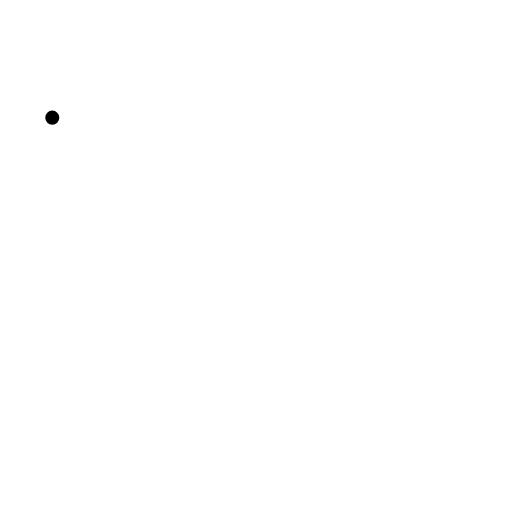
t = 0.00 s
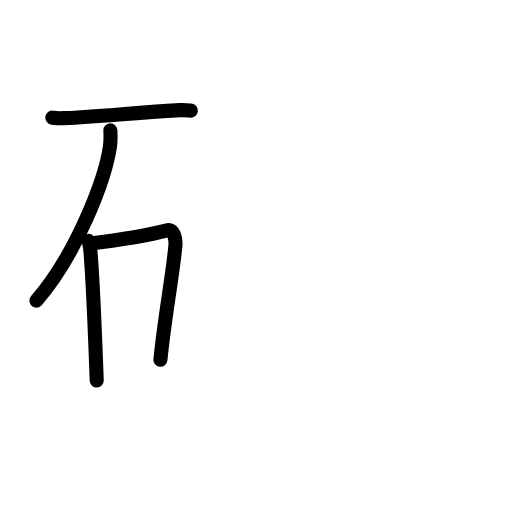
t = 3.42 s
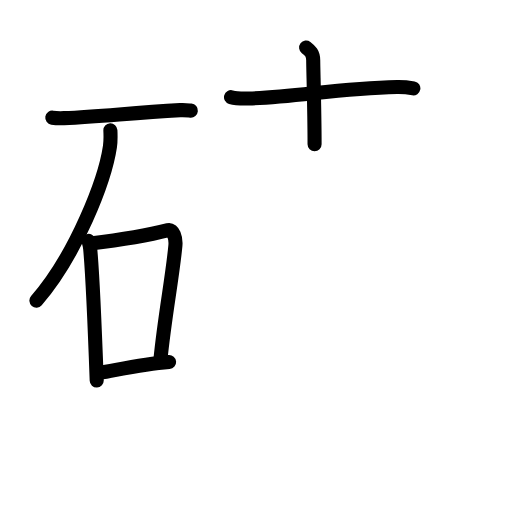
t = 6.88 s
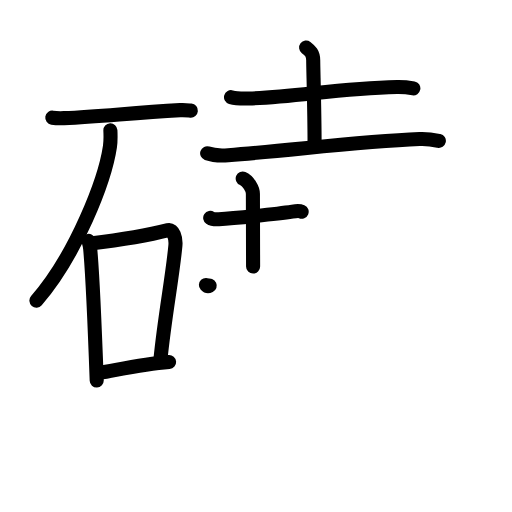
t = 10.13 s
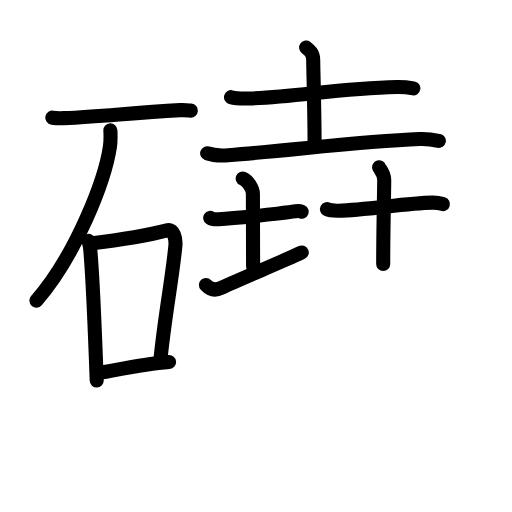
t = 12.88 s
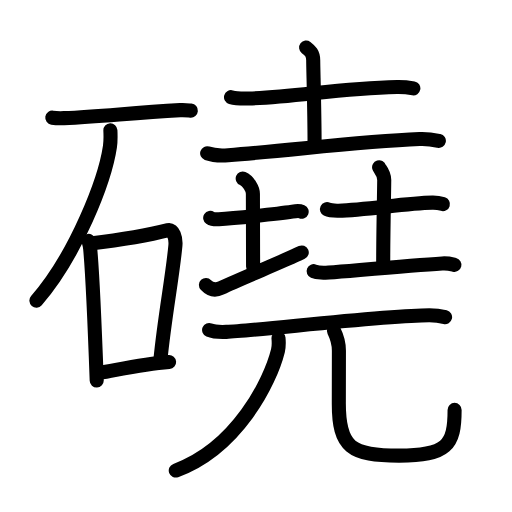
t = 17.00 s

The animated SVG that drew these frames (rendered in a browser with its animation timeline set to each time). Animation: 59 SMIL elements (animate=59); one cycle of 17.00 s.

<?xml version="1.0" encoding="UTF-8"?>
<!--
AniKanjiVG is licensed by CC-BY-SA Paul C. Sommerhoff (https://bitbucket.org/sommerhoff/anikanjivg).
AniKanjiVG uses KanjiVG which is licensed by CC-BY-SA Ulrich Apel (http://kanjivg.tagaini.net).
See also http://creativecommons.org/licenses/by-sa/3.0/
-->
<svg xmlns:kvg='http://kanjivg.tagaini.net' xmlns='http://www.w3.org/2000/svg' width='109' height='109' viewBox='0 0 109 109' style='fill:none;stroke:#000000;stroke-width:3;stroke-linecap:round;stroke-linejoin:round;' id="kvg:kanji_078fd"><g id="kvg:078fd" kvg:element="磽"><g id="kvg:078fd-g1" kvg:element="石" kvg:position="left" kvg:radical="general"><path id="kvg:078fd-s1" kvg:type="㇐" d="M11.13,25.05c0.65,0.1,1.85,0.13,2.49,0.1c8.15-0.35,13.85-1.09,24.73-1.7c1.08-0.06,1.73,0.05,2.28,0.1"><animate attributeName="d" begin="0.0s" dur="0.3333333333333333s" from="M11.13,25.05C11.13,25.05,11.13,25.05,11.13,25.05" to="M11.13,25.05c0.65,0.1,1.85,0.13,2.49,0.1" />
<animate attributeName="d" begin="0.3333333333333333s" dur="0.3333333333333333s" from="M11.13,25.05c0.65,0.1,1.85,0.13,2.49,0.1c0,0,0,0,0,0,0" to="M11.13,25.05c0.65,0.1,1.85,0.13,2.49,0.1c8.15-0.35,13.85-1.09,24.73-1.7" />
<animate attributeName="d" begin="0.6666666666666666s" dur="0.3333333333333333s" from="M11.13,25.05c0.65,0.1,1.85,0.13,2.49,0.1c8.15-0.35,13.85-1.09,24.73-1.7c0,0,0,0,0,0,0" to="M11.13,25.05c0.65,0.1,1.85,0.13,2.49,0.1c8.15-0.35,13.85-1.09,24.73-1.7c1.08-0.06,1.73,0.05,2.28,0.1" />
</path>
<path id="kvg:078fd-s2" kvg:type="㇒" d="M23.5,27.75c0.04,0.85,0.09,2.2-0.09,3.43C22.34,38.41,16.18,54.28,7.75,64"><animate attributeName="d" begin="1.0s" dur="0.5s" from="M23.5,27.75C23.5,27.75,23.5,27.75,23.5,27.75" to="M23.5,27.75c0.04,0.85,0.09,2.2-0.09,3.43" />
<animate attributeName="d" begin="1.5s" dur="0.5s" from="M23.5,27.75c0.04,0.85,0.09,2.2-0.09,3.43c0,0,0,0,0,0,0" to="M23.5,27.75c0.04,0.85,0.09,2.2-0.09,3.43C22.34,38.41,16.18,54.28,7.75,64" />
<animate attributeName="d" begin="0s" dur="1.0s" from="M-100,-100" to="M-100,-100" />
</path>
<g id="kvg:078fd-g2" kvg:element="口"><path id="kvg:078fd-s3" kvg:type="㇑" d="M18.84,51.29c0.14,0.51,0.28,0.94,0.35,1.58c0.49,5.06,1.07,19.03,1.4,28.13"><animate attributeName="d" begin="2.0s" dur="0.5s" from="M18.84,51.29C18.84,51.29,18.84,51.29,18.84,51.29" to="M18.84,51.29c0.14,0.51,0.28,0.94,0.35,1.58" />
<animate attributeName="d" begin="2.5s" dur="0.5s" from="M18.84,51.29c0.14,0.51,0.28,0.94,0.35,1.58c0,0,0,0,0,0,0" to="M18.84,51.29c0.14,0.51,0.28,0.94,0.35,1.58c0.49,5.06,1.07,19.03,1.4,28.13" />
<animate attributeName="d" begin="0s" dur="2.0s" from="M-100,-100" to="M-100,-100" />
</path>
<path id="kvg:078fd-s4" kvg:type="㇕b" d="M19.23,51.84C26.25,51,32.88,49.76,35.79,49c1.06-0.28,1.7,1.65,1.55,3.29c-0.63,6.77-2.26,14.95-3.19,24.31"><animate attributeName="d" begin="3.0s" dur="0.3333333333333333s" from="M19.23,51.84C19.23,51.84,19.23,51.84,19.23,51.84" to="M19.23,51.84C26.25,51,32.88,49.76,35.79,49" />
<animate attributeName="d" begin="3.3333333333333335s" dur="0.3333333333333333s" from="M19.23,51.84C26.25,51,32.88,49.76,35.79,49c0,0,0,0,0,0,0" to="M19.23,51.84C26.25,51,32.88,49.76,35.79,49c1.06-0.28,1.7,1.65,1.55,3.29" />
<animate attributeName="d" begin="3.6666666666666665s" dur="0.3333333333333333s" from="M19.23,51.84C26.25,51,32.88,49.76,35.79,49c1.06-0.28,1.7,1.65,1.55,3.29c0,0,0,0,0,0,0" to="M19.23,51.84C26.25,51,32.88,49.76,35.79,49c1.06-0.28,1.7,1.65,1.55,3.29c-0.63,6.77-2.26,14.95-3.19,24.31" />
<animate attributeName="d" begin="0s" dur="3.0s" from="M-100,-100" to="M-100,-100" />
</path>
<path id="kvg:078fd-s5" kvg:type="㇐b" d="M21,79.43c5.25-0.93,9.5-1.93,15-2.36"><animate attributeName="d" begin="4.0s" dur="1.0s" from="M21,79.43C21,79.43,21,79.43,21,79.43" to="M21,79.43c5.25-0.93,9.5-1.93,15-2.36" />
<animate attributeName="d" begin="0s" dur="4.0s" from="M-100,-100" to="M-100,-100" />
</path>
</g>
</g>
<g id="kvg:078fd-g3" kvg:element="堯" kvg:position="right"><g id="kvg:078fd-g4" kvg:position="top"><g id="kvg:078fd-g5" kvg:element="土" kvg:position="top"><path id="kvg:078fd-s6" kvg:type="㇐" d="M49.18,20.68c0.99,0.29,2.79,0.32,3.78,0.29c10.44-0.32,18.83-2.19,31.59-2.45c1.64-0.03,2.63,0.14,3.45,0.29"><animate attributeName="d" begin="5.0s" dur="0.3333333333333333s" from="M49.18,20.68C49.18,20.68,49.18,20.68,49.18,20.68" to="M49.18,20.68c0.99,0.29,2.79,0.32,3.78,0.29" />
<animate attributeName="d" begin="5.333333333333333s" dur="0.3333333333333333s" from="M49.18,20.68c0.99,0.29,2.79,0.32,3.78,0.29c0,0,0,0,0,0,0" to="M49.18,20.68c0.99,0.29,2.79,0.32,3.78,0.29c10.44-0.32,18.83-2.19,31.59-2.45" />
<animate attributeName="d" begin="5.666666666666667s" dur="0.3333333333333333s" from="M49.18,20.68c0.99,0.29,2.79,0.32,3.78,0.29c10.44-0.32,18.83-2.19,31.59-2.45c0,0,0,0,0,0,0" to="M49.18,20.68c0.99,0.29,2.79,0.32,3.78,0.29c10.44-0.32,18.83-2.19,31.59-2.45c1.64-0.03,2.63,0.14,3.45,0.29" />
<animate attributeName="d" begin="0s" dur="5.0s" from="M-100,-100" to="M-100,-100" />
</path>
<path id="kvg:078fd-s7" kvg:type="㇑a" d="M65.17,10.12c0.83,0.63,1.51,1.22,1.51,2.71c0,1.67,0.29,10.92,0.29,17.88"><animate attributeName="d" begin="6.0s" dur="0.5s" from="M65.17,10.12C65.17,10.12,65.17,10.12,65.17,10.12" to="M65.17,10.12c0.83,0.63,1.51,1.22,1.51,2.71" />
<animate attributeName="d" begin="6.5s" dur="0.5s" from="M65.17,10.12c0.83,0.63,1.51,1.22,1.51,2.71c0,0,0,0,0,0,0" to="M65.17,10.12c0.83,0.63,1.51,1.22,1.51,2.71c0,1.67,0.29,10.92,0.29,17.88" />
<animate attributeName="d" begin="0s" dur="6.0s" from="M-100,-100" to="M-100,-100" />
</path>
<path id="kvg:078fd-s8" kvg:type="㇐" d="M44.1,32.63c1.17,0.41,3.32,0.5,4.49,0.41c14.51-1.14,27.76-2.92,40.74-3.45c1.95-0.08,3.13,0.19,4.1,0.4"><animate attributeName="d" begin="7.0s" dur="0.3333333333333333s" from="M44.1,32.63C44.1,32.63,44.1,32.63,44.1,32.63" to="M44.1,32.63c1.17,0.41,3.32,0.5,4.49,0.41" />
<animate attributeName="d" begin="7.333333333333333s" dur="0.3333333333333333s" from="M44.1,32.63c1.17,0.41,3.32,0.5,4.49,0.41c0,0,0,0,0,0,0" to="M44.1,32.63c1.17,0.41,3.32,0.5,4.49,0.41c14.51-1.14,27.76-2.92,40.74-3.45" />
<animate attributeName="d" begin="7.666666666666667s" dur="0.3333333333333333s" from="M44.1,32.63c1.17,0.41,3.32,0.5,4.49,0.41c14.51-1.14,27.76-2.92,40.74-3.45c0,0,0,0,0,0,0" to="M44.1,32.63c1.17,0.41,3.32,0.5,4.49,0.41c14.51-1.14,27.76-2.92,40.74-3.45c1.95-0.08,3.13,0.19,4.1,0.4" />
<animate attributeName="d" begin="0s" dur="7.0s" from="M-100,-100" to="M-100,-100" />
</path>
</g>
<g id="kvg:078fd-g6" kvg:position="bottom"><g id="kvg:078fd-g7" kvg:element="土" kvg:position="left"><path id="kvg:078fd-s9" kvg:type="㇐" d="M44.75,46.38c0.46,0.31,1.37,0.32,1.83,0.29c3.05-0.2,12.39-1.13,15.66-1.62c0.76-0.12,1.6-0.15,1.98,0.01"><animate attributeName="d" begin="8.0s" dur="0.3333333333333333s" from="M44.75,46.38C44.75,46.38,44.75,46.38,44.75,46.38" to="M44.75,46.38c0.46,0.31,1.37,0.32,1.83,0.29" />
<animate attributeName="d" begin="8.333333333333334s" dur="0.3333333333333333s" from="M44.75,46.38c0.46,0.31,1.37,0.32,1.83,0.29c0,0,0,0,0,0,0" to="M44.75,46.38c0.46,0.31,1.37,0.32,1.83,0.29c3.05-0.2,12.39-1.13,15.66-1.62" />
<animate attributeName="d" begin="8.666666666666666s" dur="0.3333333333333333s" from="M44.75,46.38c0.46,0.31,1.37,0.32,1.83,0.29c3.05-0.2,12.39-1.13,15.66-1.62c0,0,0,0,0,0,0" to="M44.75,46.38c0.46,0.31,1.37,0.32,1.83,0.29c3.05-0.2,12.39-1.13,15.66-1.62c0.76-0.12,1.6-0.15,1.98,0.01" />
<animate attributeName="d" begin="0s" dur="8.0s" from="M-100,-100" to="M-100,-100" />
</path>
<path id="kvg:078fd-s10" kvg:type="㇑" d="M51.67,38c1.2,0.5,2.17,2.23,2.17,3.25c0,7.25,0.04,4.75,0.04,15.5"><animate attributeName="d" begin="9.0s" dur="0.5s" from="M51.67,38C51.67,38,51.67,38,51.67,38" to="M51.67,38c1.2,0.5,2.17,2.23,2.17,3.25" />
<animate attributeName="d" begin="9.5s" dur="0.5s" from="M51.67,38c1.2,0.5,2.17,2.23,2.17,3.25c0,0,0,0,0,0,0" to="M51.67,38c1.2,0.5,2.17,2.23,2.17,3.25c0,7.25,0.04,4.75,0.04,15.5" />
<animate attributeName="d" begin="0s" dur="9.0s" from="M-100,-100" to="M-100,-100" />
</path>
<path id="kvg:078fd-s11" kvg:type="㇀/㇐" d="M43.84,60.66c0.54,0.58,1.63,1.41,3.25,0.64c4.51-2.13,12.64-5.42,17.15-7.55"><animate attributeName="d" begin="10.0s" dur="0.5s" from="M43.84,60.66C43.84,60.66,43.84,60.66,43.84,60.66" to="M43.84,60.66c0.54,0.58,1.63,1.41,3.25,0.64" />
<animate attributeName="d" begin="10.5s" dur="0.5s" from="M43.84,60.66c0.54,0.58,1.63,1.41,3.25,0.64c0,0,0,0,0,0,0" to="M43.84,60.66c0.54,0.58,1.63,1.41,3.25,0.64c4.51-2.13,12.64-5.42,17.15-7.55" />
<animate attributeName="d" begin="0s" dur="10.0s" from="M-100,-100" to="M-100,-100" />
</path>
</g>
<g id="kvg:078fd-g8" kvg:element="土" kvg:position="right"><path id="kvg:078fd-s12" kvg:type="㇐" d="M69.61,44.53c0.64,0.32,1.81,0.33,2.45,0.32c5.93-0.11,14.2-1.61,20-1.71c1.06-0.02,1.7,0.15,2.23,0.31"><animate attributeName="d" begin="11.0s" dur="0.3333333333333333s" from="M69.61,44.53C69.61,44.53,69.61,44.53,69.61,44.53" to="M69.61,44.53c0.64,0.32,1.81,0.33,2.45,0.32" />
<animate attributeName="d" begin="11.333333333333334s" dur="0.3333333333333333s" from="M69.61,44.53c0.64,0.32,1.81,0.33,2.45,0.32c0,0,0,0,0,0,0" to="M69.61,44.53c0.64,0.32,1.81,0.33,2.45,0.32c5.93-0.11,14.2-1.61,20-1.71" />
<animate attributeName="d" begin="11.666666666666666s" dur="0.3333333333333333s" from="M69.61,44.53c0.64,0.32,1.81,0.33,2.45,0.32c5.93-0.11,14.2-1.61,20-1.71c0,0,0,0,0,0,0" to="M69.61,44.53c0.64,0.32,1.81,0.33,2.45,0.32c5.93-0.11,14.2-1.61,20-1.71c1.06-0.02,1.7,0.15,2.23,0.31" />
<animate attributeName="d" begin="0s" dur="11.0s" from="M-100,-100" to="M-100,-100" />
</path>
<path id="kvg:078fd-s13" kvg:type="㇑a" d="M80.71,35.62c0.07,0.23,1.09,1.22,1.09,2.71c0,1.67-0.22,10.92-0.22,17.88"><animate attributeName="d" begin="12.0s" dur="0.5s" from="M80.71,35.62C80.71,35.62,80.71,35.62,80.71,35.62" to="M80.71,35.62c0.07,0.23,1.09,1.22,1.09,2.71" />
<animate attributeName="d" begin="12.5s" dur="0.5s" from="M80.71,35.62c0.07,0.23,1.09,1.22,1.09,2.71c0,0,0,0,0,0,0" to="M80.71,35.62c0.07,0.23,1.09,1.22,1.09,2.71c0,1.67-0.22,10.92-0.22,17.88" />
<animate attributeName="d" begin="0s" dur="12.0s" from="M-100,-100" to="M-100,-100" />
</path>
<path id="kvg:078fd-s14" kvg:type="㇐" d="M66.77,57.73c0.74,0.3,2.48,0.37,3.22,0.3c6.61-0.54,17.53-1.54,24.16-1.95c1.23-0.08,1.98,0.15,2.59,0.3"><animate attributeName="d" begin="13.0s" dur="0.3333333333333333s" from="M66.77,57.73C66.77,57.73,66.77,57.73,66.77,57.73" to="M66.77,57.73c0.74,0.3,2.48,0.37,3.22,0.3" />
<animate attributeName="d" begin="13.333333333333334s" dur="0.3333333333333333s" from="M66.77,57.73c0.74,0.3,2.48,0.37,3.22,0.3c0,0,0,0,0,0,0" to="M66.77,57.73c0.74,0.3,2.48,0.37,3.22,0.3c6.61-0.54,17.53-1.54,24.16-1.95" />
<animate attributeName="d" begin="13.666666666666666s" dur="0.3333333333333333s" from="M66.77,57.73c0.74,0.3,2.48,0.37,3.22,0.3c6.61-0.54,17.53-1.54,24.16-1.95c0,0,0,0,0,0,0" to="M66.77,57.73c0.74,0.3,2.48,0.37,3.22,0.3c6.61-0.54,17.53-1.54,24.16-1.95c1.23-0.08,1.98,0.15,2.59,0.3" />
<animate attributeName="d" begin="0s" dur="13.0s" from="M-100,-100" to="M-100,-100" />
</path>
</g>
</g>
</g>
<g id="kvg:078fd-g9" kvg:element="兀" kvg:position="bottom"><g id="kvg:078fd-g10" kvg:element="一"><path id="kvg:078fd-s15" kvg:type="㇐" d="M44.52,70.25c0.96,0.4,2.71,0.44,3.67,0.4c6.67-0.29,34.11-3.52,43.21-3.52c1.59,0,2.55,0.19,3.35,0.39"><animate attributeName="d" begin="14.0s" dur="0.3333333333333333s" from="M44.52,70.25C44.52,70.25,44.52,70.25,44.52,70.25" to="M44.52,70.25c0.96,0.4,2.71,0.44,3.67,0.4" />
<animate attributeName="d" begin="14.333333333333334s" dur="0.3333333333333333s" from="M44.52,70.25c0.96,0.4,2.71,0.44,3.67,0.4c0,0,0,0,0,0,0" to="M44.52,70.25c0.96,0.4,2.71,0.44,3.67,0.4c6.67-0.29,34.11-3.52,43.21-3.52" />
<animate attributeName="d" begin="14.666666666666666s" dur="0.3333333333333333s" from="M44.52,70.25c0.96,0.4,2.71,0.44,3.67,0.4c6.67-0.29,34.11-3.52,43.21-3.52c0,0,0,0,0,0,0" to="M44.52,70.25c0.96,0.4,2.71,0.44,3.67,0.4c6.67-0.29,34.11-3.52,43.21-3.52c1.59,0,2.55,0.19,3.35,0.39" />
<animate attributeName="d" begin="0s" dur="14.0s" from="M-100,-100" to="M-100,-100" />
</path>
</g>
<g id="kvg:078fd-g11" kvg:element="儿" kvg:original="八"><g id="kvg:078fd-g12" kvg:element="丿"><path id="kvg:078fd-s16" kvg:type="㇒" d="M59.29,72c0.06,0.66,0.11,1.71-0.12,2.67c-1.62,6.57-8.68,20.7-21.75,25.5"><animate attributeName="d" begin="15.0s" dur="0.5s" from="M59.29,72C59.29,72,59.29,72,59.29,72" to="M59.29,72c0.06,0.66,0.11,1.71-0.12,2.67" />
<animate attributeName="d" begin="15.5s" dur="0.5s" from="M59.29,72c0.06,0.66,0.11,1.71-0.12,2.67c0,0,0,0,0,0,0" to="M59.29,72c0.06,0.66,0.11,1.71-0.12,2.67c-1.62,6.57-8.68,20.7-21.75,25.5" />
<animate attributeName="d" begin="0s" dur="15.0s" from="M-100,-100" to="M-100,-100" />
</path>
</g>
<path id="kvg:078fd-s17" kvg:type="㇟" d="M71.09,70.41c0.57,1.14,1.06,2.49,1.06,4.25c0,2.36-0.02,5.9-0.02,11.25c0,9.37,2.63,11.08,12.82,11.08c10.19,0,11.83-2.19,11.83-9.73"><animate attributeName="d" begin="16.0s" dur="0.25s" from="M71.09,70.41C71.09,70.41,71.09,70.41,71.09,70.41" to="M71.09,70.41c0.57,1.14,1.06,2.49,1.06,4.25" />
<animate attributeName="d" begin="16.25s" dur="0.25s" from="M71.09,70.41c0.57,1.14,1.06,2.49,1.06,4.25c0,0,0,0,0,0,0" to="M71.09,70.41c0.57,1.14,1.06,2.49,1.06,4.25c0,2.36-0.02,5.9-0.02,11.25" />
<animate attributeName="d" begin="16.5s" dur="0.25s" from="M71.09,70.41c0.57,1.14,1.06,2.49,1.06,4.25c0,2.36-0.02,5.9-0.02,11.25c0,0,0,0,0,0,0" to="M71.09,70.41c0.57,1.14,1.06,2.49,1.06,4.25c0,2.36-0.02,5.9-0.02,11.25c0,9.37,2.63,11.08,12.82,11.08" />
<animate attributeName="d" begin="16.75s" dur="0.25s" from="M71.09,70.41c0.57,1.14,1.06,2.49,1.06,4.25c0,2.36-0.02,5.9-0.02,11.25c0,9.37,2.63,11.08,12.82,11.08c0,0,0,0,0,0,0" to="M71.09,70.41c0.57,1.14,1.06,2.49,1.06,4.25c0,2.36-0.02,5.9-0.02,11.25c0,9.37,2.63,11.08,12.82,11.08c10.19,0,11.83-2.19,11.83-9.73" />
<animate attributeName="d" begin="0s" dur="16.0s" from="M-100,-100" to="M-100,-100" />
</path>
</g>
</g>
</g>
</g>
</svg>
